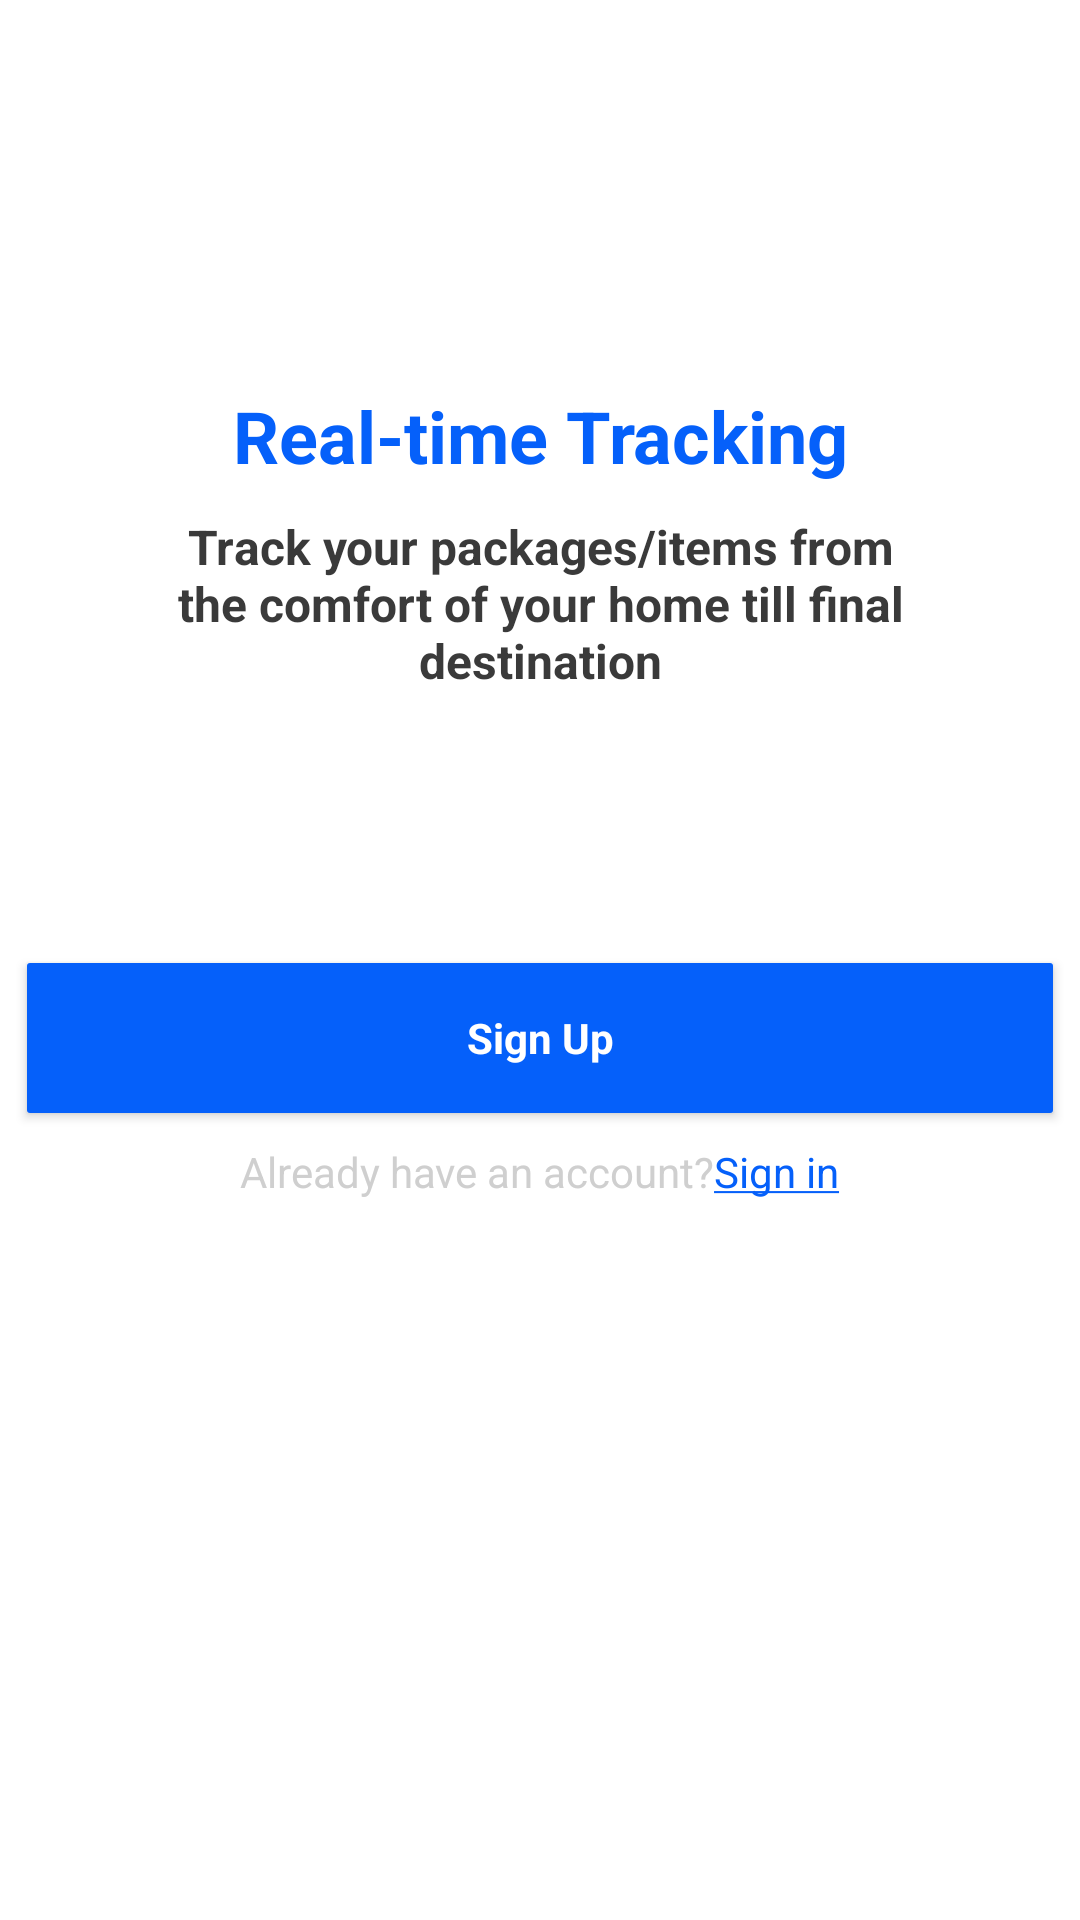

Android layout source for this screen:
<!-- AndroidManifest.xml: application theme Theme.SingleActivity -->
<!-- res/layout/fragment_third_board.xml -->
<?xml version="1.0" encoding="utf-8"?>
<androidx.constraintlayout.widget.ConstraintLayout xmlns:android="http://schemas.android.com/apk/res/android"
    xmlns:app="http://schemas.android.com/apk/res-auto"
    xmlns:tools="http://schemas.android.com/tools"
    android:layout_width="match_parent"
    android:layout_height="match_parent"
    tools:context=".view.onBoarding.ThirdBoard">

    <androidx.appcompat.widget.AppCompatImageView
        android:id="@+id/appCompatImageView"
        android:layout_width="wrap_content"
        android:layout_height="wrap_content"
        android:layout_marginTop="66dp"
        android:background="@drawable/splash3"
        app:layout_constraintEnd_toEndOf="parent"
        app:layout_constraintStart_toStartOf="parent"
        app:layout_constraintTop_toTopOf="parent" />

    <androidx.appcompat.widget.AppCompatTextView
        android:id="@+id/appCompatTextView"
        style="@style/onboard_bl"
        android:layout_width="297dp"
        android:layout_height="wrap_content"
        android:layout_marginEnd="8dp"
        android:layout_marginTop="63dp"
        android:text="Real-time Tracking"
        app:layout_constraintEnd_toEndOf="@+id/appCompatImageView"
        app:layout_constraintStart_toStartOf="@+id/appCompatImageView"
        app:layout_constraintTop_toBottomOf="@+id/appCompatImageView" />

    <androidx.appcompat.widget.AppCompatTextView
        android:id="@+id/graytext"
        style="@style/onboard_gr"
        android:layout_width="271dp"
        android:layout_height="wrap_content"
        android:layout_marginTop="10dp"
        android:text="Track your packages/items from the comfort of your home till final destination"
        app:layout_constraintEnd_toEndOf="@+id/appCompatTextView"
        app:layout_constraintStart_toStartOf="@+id/appCompatTextView"
        app:layout_constraintTop_toBottomOf="@+id/appCompatTextView" />

    <androidx.appcompat.widget.AppCompatButton
        android:id="@+id/bt_next"
        style="@style/bt_next"
        android:layout_width="342dp"
        android:layout_height="50dp"
        android:layout_marginTop="90dp"
        android:background="@drawable/bt_next"
        android:text="Sign Up"
        app:layout_constraintEnd_toEndOf="parent"
        app:layout_constraintStart_toStartOf="parent"
        app:layout_constraintTop_toBottomOf="@+id/graytext" />

    <androidx.appcompat.widget.AppCompatTextView
        style="@style/text_gray"
        android:layout_width="wrap_content"
        android:layout_marginTop="10dp"
        android:layout_height="wrap_content"
        android:text="@string/already"
        app:layout_constraintEnd_toEndOf="@+id/bt_next"
        app:layout_constraintStart_toStartOf="@+id/bt_next"
        app:layout_constraintTop_toBottomOf="@+id/bt_next" />


</androidx.constraintlayout.widget.ConstraintLayout>
<!-- resources referenced by this layout -->
<resources>
  <!-- drawable bt_next (drawable) -->
  <?xml version="1.0" encoding="utf-8"?>
  <shape xmlns:android="http://schemas.android.com/apk/res/android">
  
      <corners android:radius="1dp" />
      <solid android:color="@color/pr_blue" />
  
  
  </shape>
  <string name="already">Already have an account?<a href="">Sign in</a></string>
  <style name="bt_next" parent="">
          <item name="android:textAllCaps">false</item>
          <item name="android:textColor">@color/white</item>
          <item name="android:textFontWeight" tools:targetApi="p">700</item>
          <item name="fontFamily">@font/roboto</item>
          <item name="android:textSize">14dp</item>
      </style>
  <style name="onboard_bl" parent="">
          <item name="android:textAllCaps">false</item>
          <item name="android:textAlignment">center</item>
          <item name="android:textColor">@color/pr_blue</item>
          <item name="android:textFontWeight" tools:targetApi="p">700</item>
          <item name="fontFamily">@font/roboto</item>
          <item name="android:textSize">24dp</item>
      </style>
  <style name="onboard_gr" parent="">
          <item name="android:textAllCaps">false</item>
          <item name="android:textAlignment">center</item>
          <item name="android:textColor">@color/asBlack</item>
          <item name="android:textFontWeight" tools:targetApi="p">700</item>
          <item name="fontFamily">@font/roboto</item>
          <item name="android:textSize">16dp</item>
      </style>
  <style name="text_gray" parent="">
          <item name="android:textSize">14dp</item>
          <item name="fontFamily">@font/roboto</item>
          <item name="fontWeight">400</item>
          <item name="android:textColor">@color/light_gray</item>
          <item name="android:textColorLink">@color/pr_blue</item>
      </style>
  <style name="Theme.SingleActivity" parent="Theme.MaterialComponents.DayNight.NoActionBar">
  
          <item name="android:windowLightNavigationBar" tools:targetApi="o_mr1">true</item>
          <item name="android:windowLightStatusBar">true </item>
          <item name="android:statusBarColor">@color/white</item>
          <item name="android:navigationBarColor">@android:color/white</item>
          
          <item name="colorPrimary">@color/purple_500</item>
          <item name="colorPrimaryVariant">@color/purple_700</item>
          <item name="colorOnPrimary">@color/white</item>
          
          <item name="colorSecondary">@color/teal_200</item>
          <item name="colorSecondaryVariant">@color/teal_700</item>
          <item name="colorOnSecondary">@color/black</item>
          
      </style>
  <color name="pr_blue">#0560FA</color>
  <color name="white">#FFFFFFFF</color>
  <color name="asBlack">#3A3A3A</color>
  <color name="light_gray">#CFCFCF</color>
  <color name="purple_500">#FF6200EE</color>
  <color name="purple_700">#FF3700B3</color>
  <color name="teal_200">#FF03DAC5</color>
  <color name="teal_700">#FF018786</color>
  <color name="black">#FF000000</color>
</resources>
